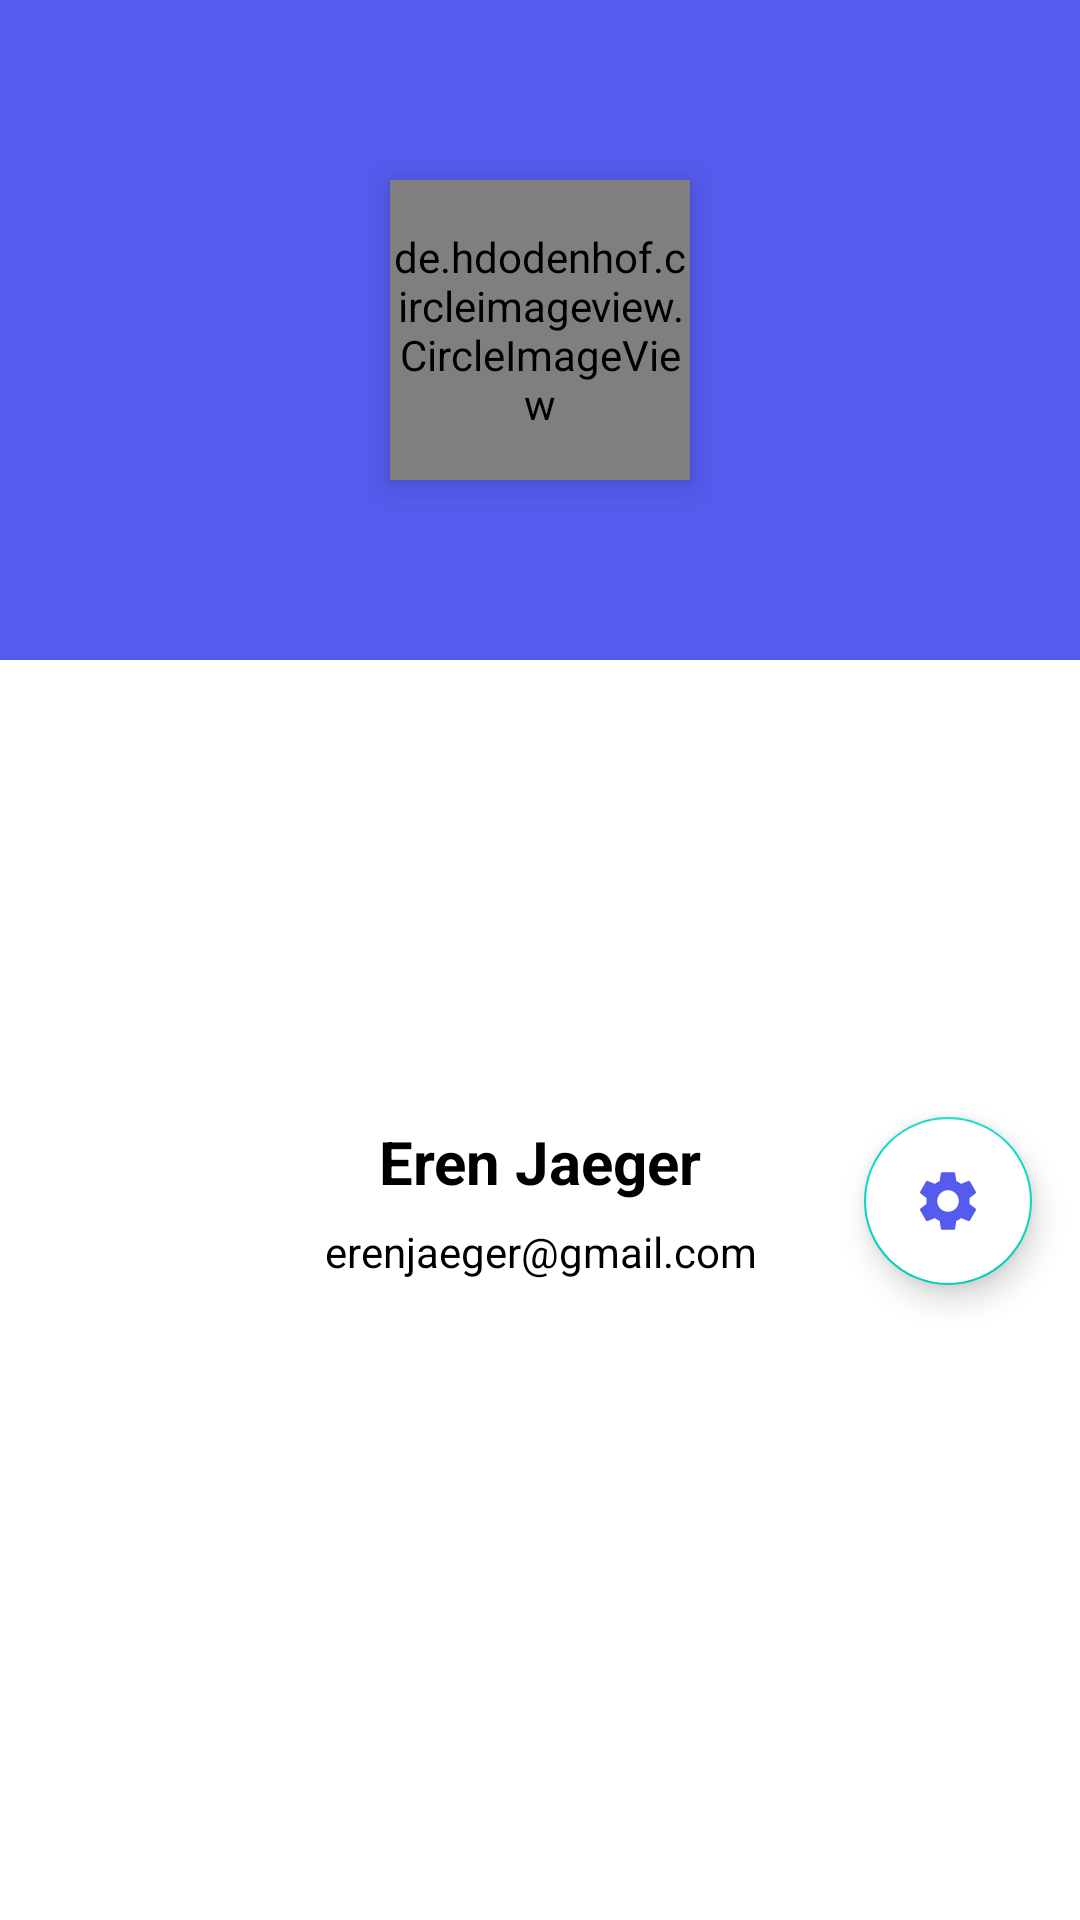

Android layout source for this screen:
<!-- AndroidManifest.xml: application theme Theme.Shoppy -->
<!-- res/layout/profile_data_layout.xml -->
<?xml version="1.0" encoding="utf-8"?>
<androidx.constraintlayout.widget.ConstraintLayout xmlns:android="http://schemas.android.com/apk/res/android"
    xmlns:app="http://schemas.android.com/apk/res-auto"
    xmlns:tools="http://schemas.android.com/tools"
    android:layout_width="match_parent"
    android:layout_height="wrap_content">

    <LinearLayout
        android:id="@+id/linearLayout6"
        android:layout_width="0dp"
        android:layout_height="220dp"
        android:background="@color/purple_200"
        android:orientation="vertical"
        app:layout_constraintEnd_toEndOf="parent"
        app:layout_constraintStart_toStartOf="parent"
        app:layout_constraintTop_toTopOf="parent" />

    <de.hdodenhof.circleimageview.CircleImageView
        android:id="@+id/my_account_profile_image"
        android:layout_width="100dp"
        android:layout_height="100dp"
        android:elevation="6dp"
        android:src="@drawable/default_profile"
        app:civ_border_color="@color/white"
        app:civ_border_width="2dp"
        app:layout_constraintBottom_toBottomOf="@+id/linearLayout6"
        app:layout_constraintEnd_toEndOf="@+id/linearLayout6"
        app:layout_constraintStart_toStartOf="parent"
        app:layout_constraintTop_toTopOf="@+id/linearLayout6" />

    <LinearLayout
        android:id="@+id/linearLayout7"
        android:layout_width="wrap_content"
        android:layout_height="wrap_content"
        android:layout_marginTop="16dp"
        android:layout_marginBottom="16dp"
        android:background="@drawable/slider_bg"
        android:elevation="6dp"
        android:orientation="vertical"
        android:padding="16dp"
        app:layout_constraintBottom_toBottomOf="parent"
        app:layout_constraintEnd_toEndOf="parent"
        app:layout_constraintStart_toStartOf="parent"
        app:layout_constraintTop_toBottomOf="@+id/my_account_profile_image">

        <TextView
            android:id="@+id/my_account_username"
            android:layout_width="match_parent"
            android:layout_height="wrap_content"
            android:layout_marginBottom="7dp"
            android:text="Eren Jaeger"
            android:textAlignment="center"
            android:textColor="@color/black"
            android:textSize="20sp"
            android:textStyle="bold" />

        <TextView
            android:id="@+id/my_account_user_email"
            android:layout_width="match_parent"
            android:layout_height="wrap_content"
            android:text="erenjaeger@gmail.com"
            android:textAlignment="center"
            android:textColor="@color/black" />
    </LinearLayout>

    <com.google.android.material.floatingactionbutton.FloatingActionButton
        android:id="@+id/my_account_settings_btn"
        android:layout_width="wrap_content"
        android:layout_height="wrap_content"
        android:layout_marginEnd="16dp"
        android:clickable="true"
        app:tint="@color/purple_200"
        android:backgroundTint="@color/white"
        app:layout_constraintBottom_toBottomOf="@+id/linearLayout7"
        app:layout_constraintEnd_toEndOf="parent"
        app:layout_constraintTop_toTopOf="@+id/linearLayout7"
        app:srcCompat="@drawable/ic_settings" />

</androidx.constraintlayout.widget.ConstraintLayout>
<!-- resources referenced by this layout -->
<resources>
  <color name="black">#FF000000</color>
  <color name="purple_200">#555BED</color>
  <color name="white">#FFFFFFFF</color>
  <!-- drawable default_profile: png bitmap (drawable, 3466 bytes) -->
  <!-- drawable ic_settings (drawable) -->
  <vector android:height="24dp" android:tint="#140D14"
      android:viewportHeight="24" android:viewportWidth="24"
      android:width="24dp" xmlns:android="http://schemas.android.com/apk/res/android">
      <path android:fillColor="@android:color/white" android:pathData="M19.14,12.94c0.04,-0.3 0.06,-0.61 0.06,-0.94c0,-0.32 -0.02,-0.64 -0.07,-0.94l2.03,-1.58c0.18,-0.14 0.23,-0.41 0.12,-0.61l-1.92,-3.32c-0.12,-0.22 -0.37,-0.29 -0.59,-0.22l-2.39,0.96c-0.5,-0.38 -1.03,-0.7 -1.62,-0.94L14.4,2.81c-0.04,-0.24 -0.24,-0.41 -0.48,-0.41h-3.84c-0.24,0 -0.43,0.17 -0.47,0.41L9.25,5.35C8.66,5.59 8.12,5.92 7.63,6.29L5.24,5.33c-0.22,-0.08 -0.47,0 -0.59,0.22L2.74,8.87C2.62,9.08 2.66,9.34 2.86,9.48l2.03,1.58C4.84,11.36 4.8,11.69 4.8,12s0.02,0.64 0.07,0.94l-2.03,1.58c-0.18,0.14 -0.23,0.41 -0.12,0.61l1.92,3.32c0.12,0.22 0.37,0.29 0.59,0.22l2.39,-0.96c0.5,0.38 1.03,0.7 1.62,0.94l0.36,2.54c0.05,0.24 0.24,0.41 0.48,0.41h3.84c0.24,0 0.44,-0.17 0.47,-0.41l0.36,-2.54c0.59,-0.24 1.13,-0.56 1.62,-0.94l2.39,0.96c0.22,0.08 0.47,0 0.59,-0.22l1.92,-3.32c0.12,-0.22 0.07,-0.47 -0.12,-0.61L19.14,12.94zM12,15.6c-1.98,0 -3.6,-1.62 -3.6,-3.6s1.62,-3.6 3.6,-3.6s3.6,1.62 3.6,3.6S13.98,15.6 12,15.6z"/>
  </vector>
  <style name="Theme.Shoppy" parent="Theme.MaterialComponents.DayNight.DarkActionBar">
          
          <item name="colorPrimary">@color/purple_500</item>
          <item name="colorPrimaryVariant">@color/purple_700</item>
          <item name="colorOnPrimary">@color/white</item>
          
          <item name="colorSecondary">@color/teal_200</item>
          <item name="colorSecondaryVariant">@color/teal_700</item>
          <item name="colorOnSecondary">@color/black</item>
          
          <item name="android:statusBarColor" tools:targetApi="l">?attr/colorPrimaryVariant</item>
          
      </style>
  <color name="purple_500">#FF6200EE</color>
  <color name="purple_700">#FF3700B3</color>
  <color name="teal_200">#FF03DAC5</color>
  <color name="teal_700">#FF018786</color>
</resources>
